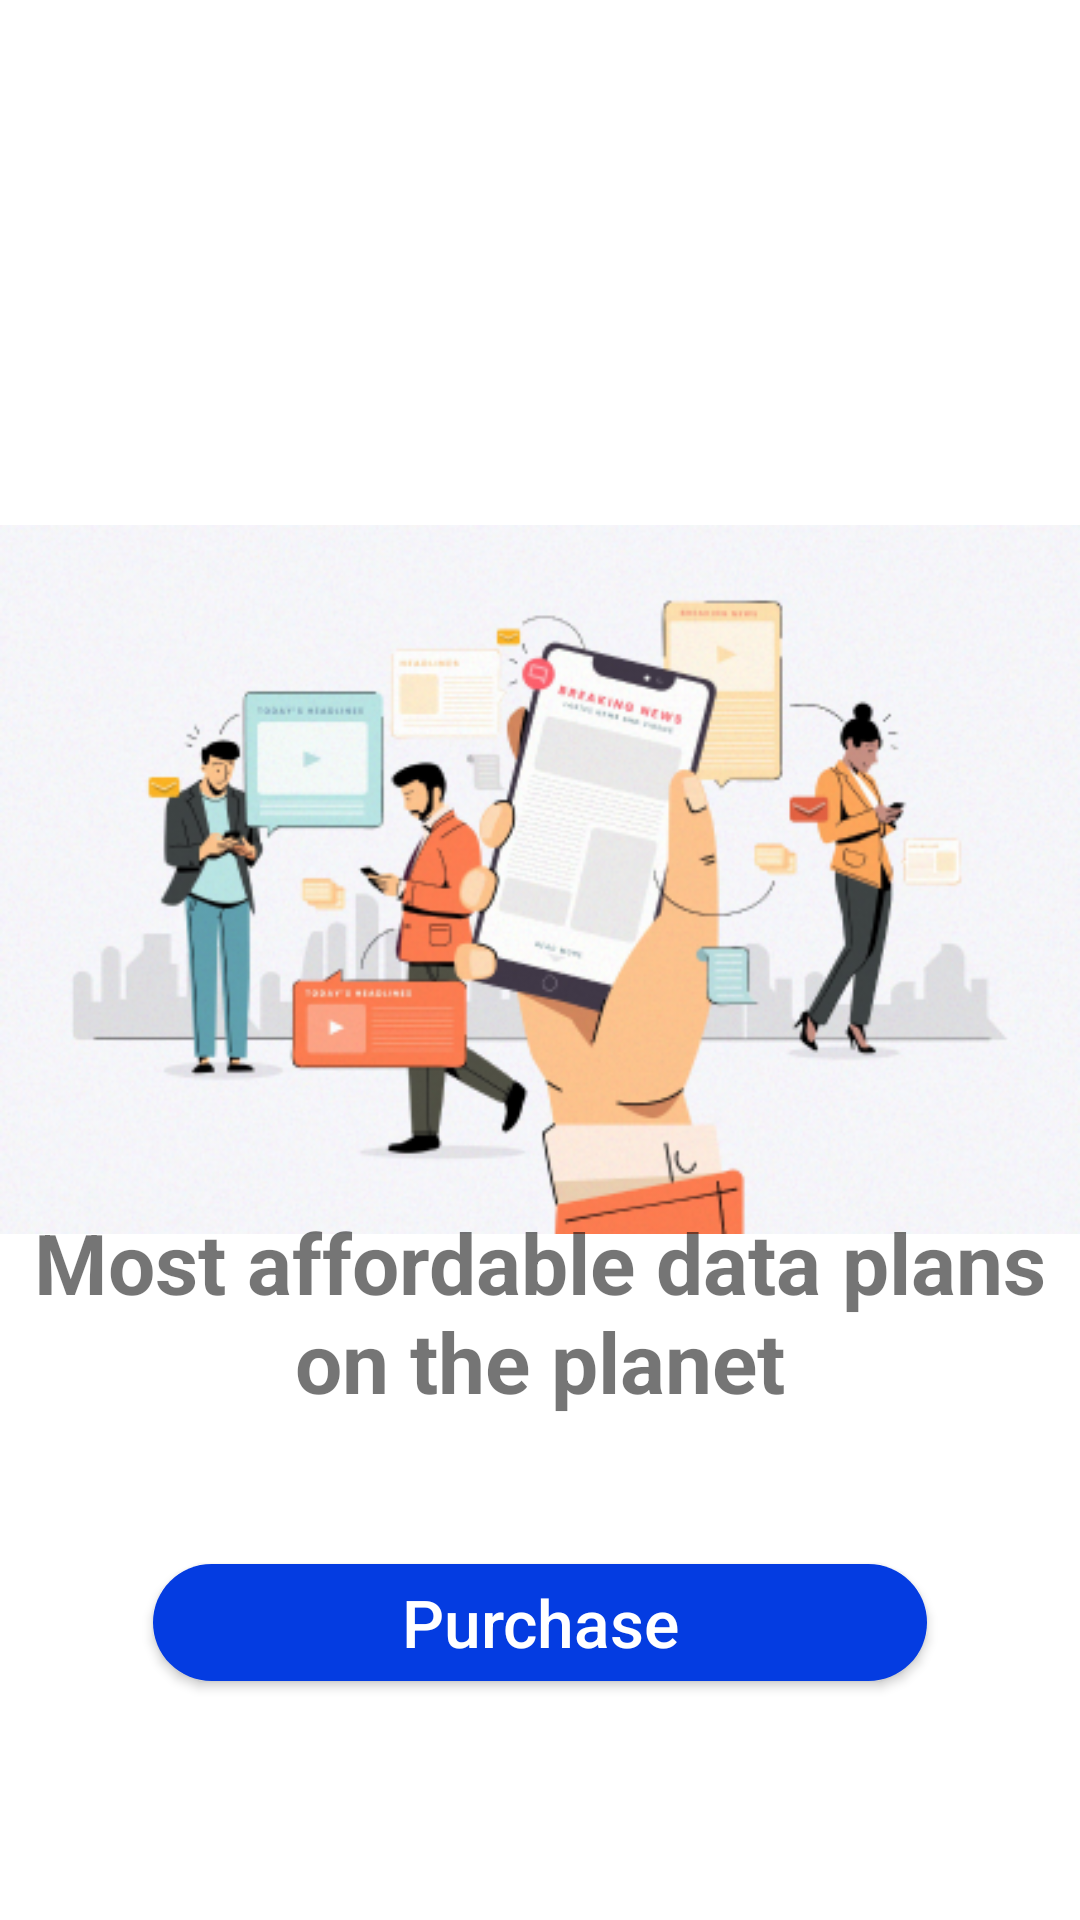

Android layout source for this screen:
<!-- AndroidManifest.xml: application theme Theme.MegaBoss -->
<!-- res/layout/fragment_purchase.xml -->
<?xml version="1.0" encoding="utf-8"?>
<ScrollView
    xmlns:android="http://schemas.android.com/apk/res/android"
    xmlns:tools="http://schemas.android.com/tools"
    android:layout_width="match_parent"
    android:layout_marginTop="24dp"
    android:layout_height="match_parent"
    tools:context=".purchase">

<RelativeLayout
    android:layout_width="match_parent"
    android:layout_height="match_parent">

    <ImageView
        android:id="@+id/image"
        android:layout_width="wrap_content"
        android:layout_height="wrap_content"
        android:layout_marginTop="97dp"
        android:layout_centerInParent="true"
        android:src="@drawable/purchase" />

    <TextView
        android:id="@+id/text"
        android:layout_width="wrap_content"
        android:layout_height="wrap_content"
        android:layout_below="@id/image"
        android:layout_centerHorizontal="true"
        android:layout_marginTop="24dp"
        android:text="Most affordable
data plans on the
planet"
        android:textAlignment="center"
        android:textSize="28sp"
        android:textStyle="bold"/>

    <androidx.appcompat.widget.AppCompatButton
        android:id="@+id/btn_sign_purchase"
        android:layout_width="258dp"
        android:layout_height="39dp"
        android:layout_below="@id/text"
        android:layout_centerHorizontal="true"
        android:layout_marginTop="49dp"
        android:background="@drawable/button"
        android:text="Purchase"
        android:layout_marginBottom="26dp"
        android:textAllCaps="false"
        android:textColor="@color/white"
        android:textSize="22sp" />
</RelativeLayout>
</ScrollView>
<!-- resources referenced by this layout -->
<resources>
  <!-- drawable button (drawable) -->
  <?xml version="1.0" encoding="utf-8"?>
  <shape
      xmlns:android="http://schemas.android.com/apk/res/android">
      <solid android:color="#043CE1"/>
      <corners android:radius="90dp"/>
  </shape>
  <!-- drawable purchase: png bitmap (drawable, 241358 bytes) -->
  <style name="Theme.MegaBoss" parent="Theme.MaterialComponents.DayNight.DarkActionBar">
          
          <item name="colorPrimary">@color/purple_500</item>
          <item name="colorPrimaryVariant">@color/purple_700</item>
          <item name="colorOnPrimary">@color/white</item>
          
          <item name="colorSecondary">@color/teal_200</item>
          <item name="colorSecondaryVariant">@color/teal_700</item>
          <item name="colorOnSecondary">@color/black</item>
          
          <item name="android:statusBarColor" tools:targetApi="l">?attr/colorPrimaryVariant</item>
          
      </style>
  <!-- not gathered from this repository: default colours our renderer supplied (Android Studio template values) -->
  <color name="purple_500">#FF6200EE</color>
  <color name="purple_700">#FF3700B3</color>
  <color name="teal_200">#FF03DAC5</color>
  <color name="teal_700">#FF018786</color>
  <color name="black">#FF000000</color>
  <color name="white">#FFFFFFFF</color>
</resources>
